Image classification data set "refined_rcnn" (andrewsalim10/tugas_kel_pcdvk on GitHub). Class labels (5): apple scab, apple black rot, apple cedar apple rust, apple healthy, apple healthy removed.

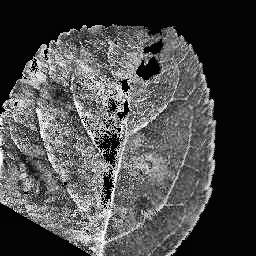
Label: apple scab

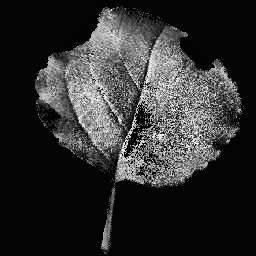
Label: apple black rot

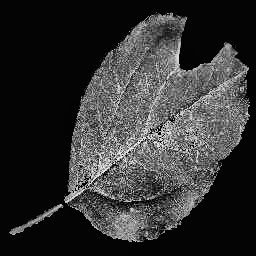
Label: apple black rot

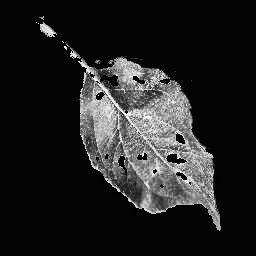
Label: apple cedar apple rust

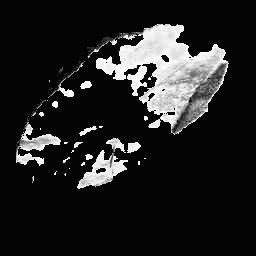
Label: apple cedar apple rust

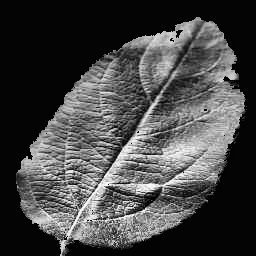
Label: apple healthy
